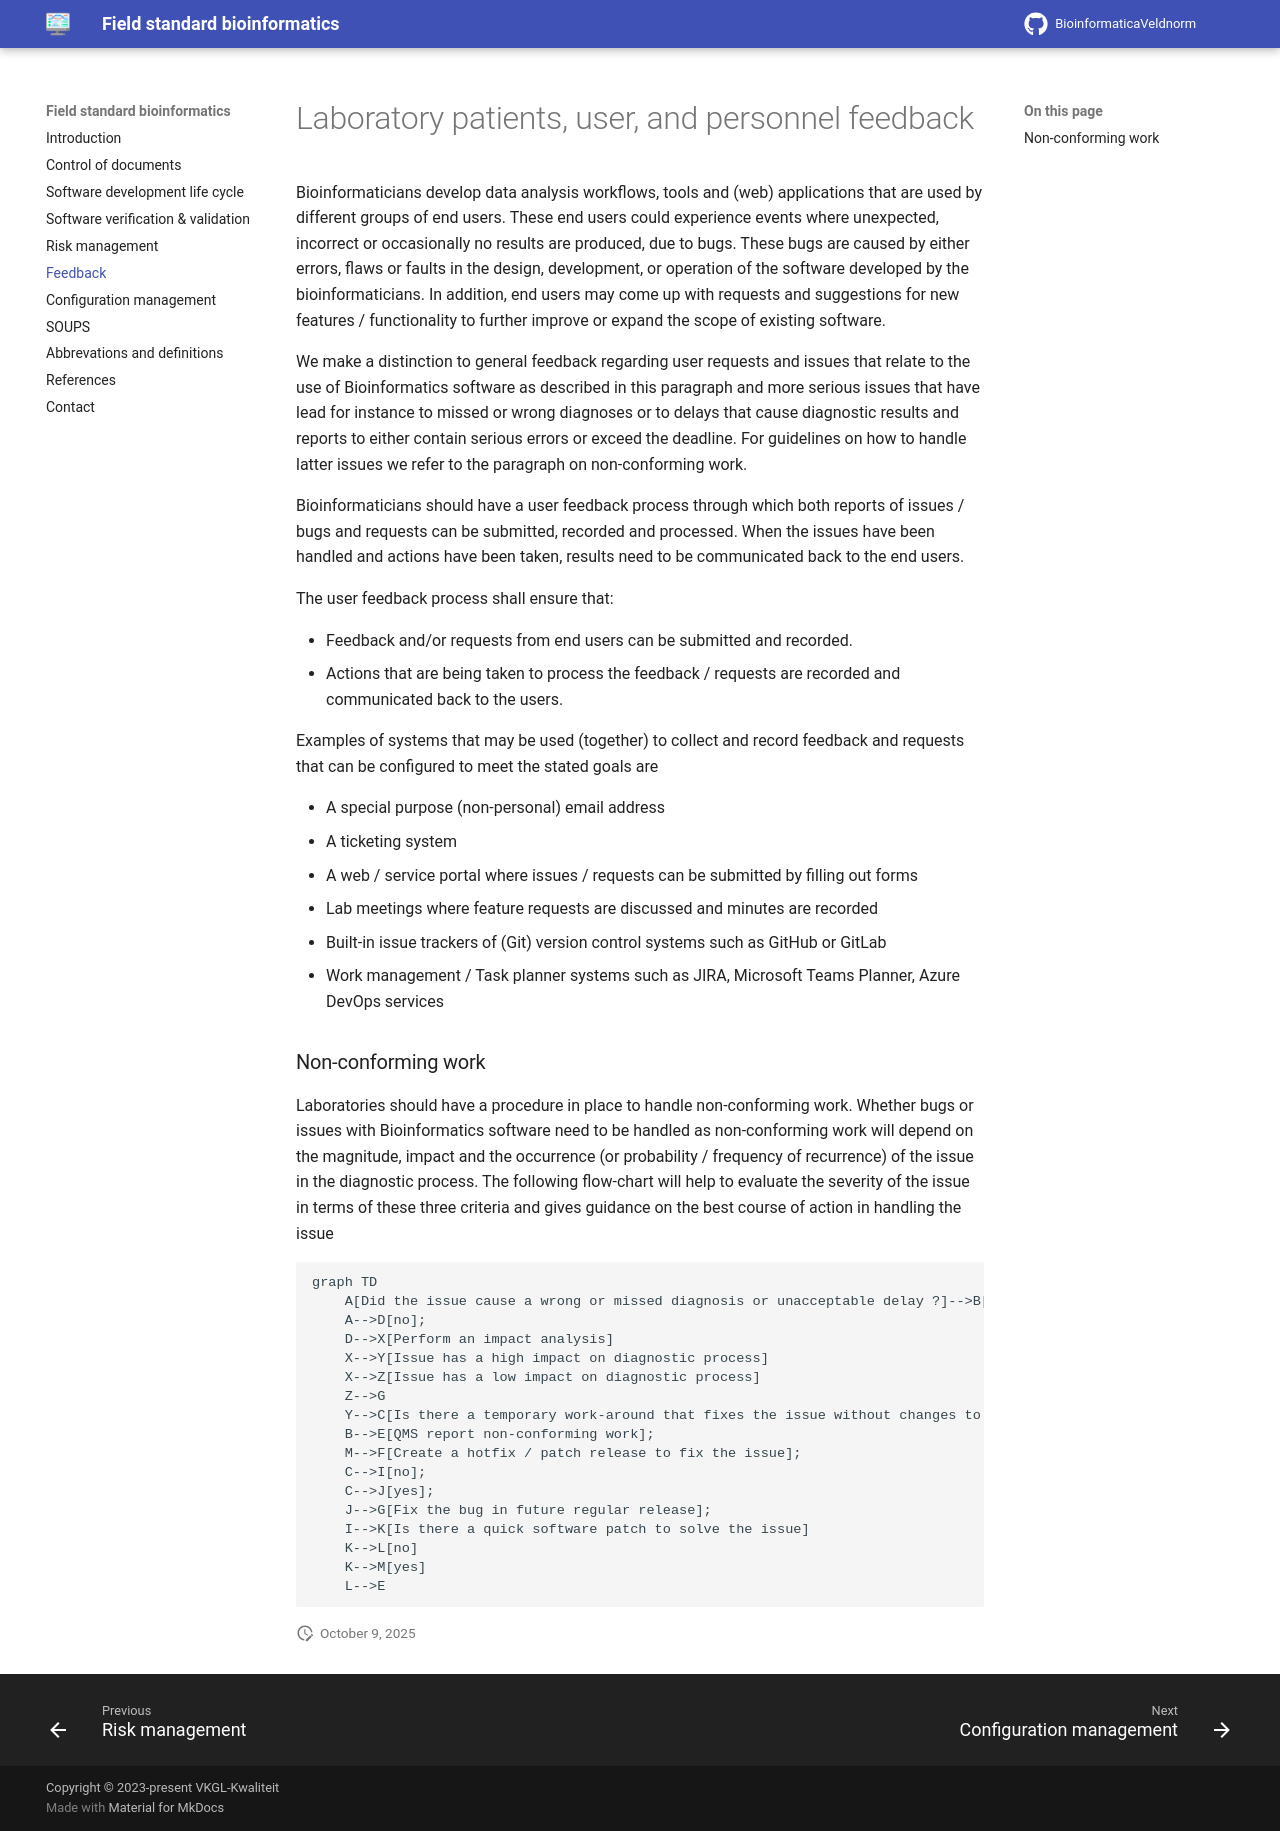

repository: VKGL-Kwaliteit/BioinformaticaVeldnorm · page: feedback/index.html · generator: mkdocs

# Laboratory patients, user, and personnel feedback

Bioinformaticians develop data analysis workflows, tools and (web) applications that are used by different groups of end users. These end users could experience events where unexpected, incorrect or occasionally no results are produced, due to bugs. These bugs are caused by either errors, flaws or faults in the design, development, or operation of the software developed by the bioinformaticians. In addition, end users may come up with requests and suggestions for new features / functionality to further improve or expand the scope of existing software.

We make a distinction to general feedback regarding user requests and issues that relate to the use of Bioinformatics software as described in this paragraph and more serious issues that have lead for instance to missed or wrong diagnoses or to delays that cause diagnostic results and reports to either contain serious errors or exceed the deadline. For guidelines on how to handle latter issues we refer to the paragraph on non-conforming work.

Bioinformaticians should have a user feedback process through which both reports of issues / bugs and requests can be submitted, recorded and processed. When the issues have been handled and actions have been taken, results need to be communicated back to the end users.

The user feedback process shall ensure that:

-   Feedback and/or requests from end users can be submitted and recorded.
-   Actions that are being taken to process the feedback / requests are recorded and communicated back to the users.

Examples of systems that may be used (together) to collect and record feedback and requests that can be configured to meet the stated goals are

-   A special purpose (non-personal) email address
-   A ticketing system
-   A web / service portal where issues / requests can be submitted by filling out forms
-   Lab meetings where feature requests are discussed and minutes are recorded
-   Built-in issue trackers of (Git) version control systems such as GitHub or GitLab
-   Work management / Task planner systems such as JIRA, Microsoft Teams Planner, Azure DevOps services

### Non-conforming work

Laboratories should have a procedure in place to handle non-conforming work. Whether bugs or issues with Bioinformatics software need to be handled as non-conforming work will depend on the magnitude, impact and the occurrence (or probability / frequency of recurrence) of the issue in the diagnostic process. The following flow-chart will help to evaluate the severity of the issue in terms of these three criteria and gives guidance on the best course of action in handling the issue

```mermaid
graph TD
    A[Did the issue cause a wrong or missed diagnosis or unacceptable delay ?]-->B[yes];
    A-->D[no];
    D-->X[Perform an impact analysis]
    X-->Y[Issue has a high impact on diagnostic process]
    X-->Z[Issue has a low impact on diagnostic process]
    Z-->G
    Y-->C[Is there a temporary work-around that fixes the issue without changes to the code ? ];
    B-->E[QMS report non-conforming work];
    M-->F[Create a hotfix / patch release to fix the issue];
    C-->I[no];
    C-->J[yes];
    J-->G[Fix the bug in future regular release];
    I-->K[Is there a quick software patch to solve the issue]
    K-->L[no]
    K-->M[yes]
    L-->E
```
